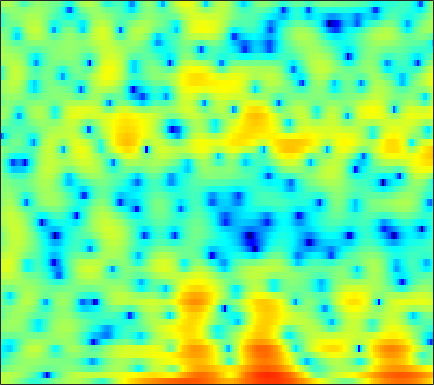

The data file committed next to this chart (first rows):
3.6327, 3.4661, 3.1788, 2.8053, 2.4683, 1.9574, 1.3418, 0.82649, 0.058307, -0.7878, -1.6796, -2.3746, -3.3025, -4.1445, -4.68, -5.1393, -5.2542, -5.1298, -4.7186, -4.138, -3.4662, -2.9345, -2.2245, -1.5221
2.822, 3.024, 3.198, 3.268, 3.251, 3.143, 2.931, 2.706, 2.322, 1.841, 1.256, 0.7512, -0.01331, -0.899, -1.651, -2.818, -4.233, -5.525, -7.729, -10.91, -16.33, -24.9, -18.86, -11.56
-1.863, -1.257, -0.5642, 0.004955, 0.3573, 0.7323, 1.006, 1.153, 1.264, 1.294, 1.243, 1.153, 0.9727, 0.73, 0.5131, 0.1836, -0.1686, -0.441, -0.786, -1.085, -1.301, -1.396, -1.408, -1.293
-5.428, -4.618, -3.61, -2.691, -2.059, -1.3, -0.6413, -0.2073, 0.2885, 0.6909, 1, 1.171, 1.324, 1.401, 1.408, 1.356, 1.242, 1.126, 0.9323, 0.7225, 0.4985, 0.3367, 0.1398, -0.02046
-8.389, -7.157, -5.735, -4.483, -3.606, -2.506, -1.467, -0.7335, 0.1765, 0.991, 1.682, 2.116, 2.57, 2.875, 3.001, 3.016, 2.862, 2.627, 2.151, 1.484, 0.6235, -0.1446, -1.273, -2.426
-8.233, -8.434, -9.137, -10.16, -10.6, -9.661, -7.17, -5.122, -2.698, -0.6921, 0.9008, 1.856, 2.844, 3.536, 3.885, 4.123, 4.106, 3.924, 3.452, 2.681, 1.566, 0.4773, -1.389, -3.785
-5.038, -5.659, -6.63, -7.616, -8.089, -7.898, -6.667, -5.376, -3.634, -2.091, -0.8029, -0.01389, 0.828, 1.437, 1.761, 2.042, 2.178, 2.195, 2.122, 1.952, 1.703, 1.483, 1.174, 0.899
-1.278, -1.346, -1.423, -1.454, -1.435, -1.343, -1.169, -1.004, -0.7698, -0.5497, -0.39, -0.327, -0.3254, -0.4085, -0.5031, -0.6409, -0.7339, -0.7463, -0.6585, -0.4479, -0.1469, 0.1134, 0.4807, 0.8423
0.5618, 0.7623, 0.9922, 1.166, 1.256, 1.315, 1.299, 1.219, 1.011, 0.6613, 0.1206, -0.4329, -1.397, -2.667, -3.862, -5.769, -7.765, -8.742, -8.296, -6.384, -4.29, -2.906, -1.377, -0.1618
-0.157, 0.3784, 0.9709, 1.425, 1.675, 1.882, 1.939, 1.879, 1.654, 1.239, 0.6119, -0.02088, -1.111, -2.531, -3.852, -5.933, -8.143, -9.254, -8.88, -6.934, -4.823, -3.429, -1.866, -0.6208
-1.872, -1.041, -0.1493, 0.5302, 0.9265, 1.321, 1.574, 1.673, 1.679, 1.535, 1.246, 0.9325, 0.3814, -0.2944, -0.8446, -1.571, -2.202, -2.563, -2.84, -2.841, -2.57, -2.232, -1.655, -0.9974
-1.668, -1.158, -0.6106, -0.1489, 0.1891, 0.6546, 1.125, 1.47, 1.859, 2.119, 2.221, 2.171, 1.933, 1.484, 1.016, 0.2048, -0.803, -1.688, -2.978, -4.226, -5.048, -5.081, -4.317, -3.031
-1.276, -1.93, -3.081, -4.224, -4.573, -3.772, -2.019, -0.6323, 0.9491, 2.142, 2.918, 3.245, 3.381, 3.172, 2.776, 1.893, 0.5631, -0.7845, -3.27, -7.035, -12.69, -13.94, -8.412, -4.372
-1.812, -3.034, -5.34, -8.425, -10.21, -8.547, -5.005, -2.815, -0.6378, 0.8846, 1.898, 2.386, 2.734, 2.758, 2.599, 2.171, 1.527, 0.9381, 0.08095, -0.7155, -1.268, -1.431, -1.288, -0.8373
-0.1434, -0.3739, -0.703, -0.9394, -0.9775, -0.7791, -0.3496, 0.06834, 0.6353, 1.129, 1.5, 1.687, 1.784, 1.729, 1.6, 1.339, 0.9701, 0.6426, 0.1777, -0.2754, -0.6989, -0.9732, -1.263, -1.444
1.68, 1.845, 1.98, 2.047, 2.065, 2.057, 2.025, 1.978, 1.895, 1.769, 1.596, 1.439, 1.204, 0.9429, 0.7206, 0.3766, -0.01986, -0.3612, -0.8798, -1.488, -2.171, -2.725, -3.505, -4.306
3.392, 3.716, 3.977, 4.05, 3.982, 3.738, 3.321, 2.9, 2.214, 1.434, 0.6332, 0.07186, -0.5197, -0.913, -1.115, -1.336, -1.574, -1.833, -2.361, -3.119, -4.117, -5.053, -6.59, -8.53
4.732, 5.142, 5.45, 5.476, 5.303, 4.799, 3.947, 3.047, 1.437, -0.708, -3.454, -5.76, -7.912, -7.343, -6.037, -4.543, -3.726, -3.535, -3.778, -4.517, -5.743, -6.944, -8.844, -10.94
4.504, 5.019, 5.447, 5.571, 5.457, 5.001, 4.171, 3.271, 1.64, -0.5841, -3.438, -5.86, -8.062, -7.397, -6.103, -4.699, -4.022, -3.959, -4.398, -5.452, -7.145, -8.916, -12.15, -17.17
2.68, 3.319, 3.943, 4.307, 4.405, 4.305, 3.942, 3.509, 2.746, 1.814, 0.8203, 0.106, -0.7127, -1.348, -1.715, -2.187, -2.736, -3.249, -4.15, -5.321, -6.74, -7.972, -9.734, -11.37
0.8644, 1.646, 2.506, 3.144, 3.474, 3.717, 3.747, 3.638, 3.342, 2.898, 2.331, 1.854, 1.158, 0.4141, -0.1762, -1.026, -1.945, -2.691, -3.775, -4.922, -6.121, -7.01, -8.088, -8.952
-0.6774, 0.4298, 1.663, 2.617, 3.155, 3.65, 3.91, 3.96, 3.844, 3.55, 3.084, 2.639, 1.928, 1.091, 0.3848, -0.64, -1.776, -2.699, -4.004, -5.414, -6.938, -8.135, -9.814, -11.46
-1.435, 0.02846, 1.56, 2.7, 3.333, 3.922, 4.238, 4.314, 4.211, 3.891, 3.374, 2.855, 2.009, 0.9862, 0.1168, -1.151, -2.543, -3.636, -5.153, -6.762, -8.492, -9.973, -12.41, -15.86
0.1283, 1.198, 2.378, 3.28, 3.784, 4.226, 4.42, 4.409, 4.195, 3.749, 3.075, 2.417, 1.329, 0.009323, -1.151, -2.926, -4.874, -6.395, -8.291, -9.712, -10.59, -11, -11.45, -11.92
1.971, 2.586, 3.295, 3.839, 4.124, 4.324, 4.32, 4.175, 3.804, 3.223, 2.423, 1.682, 0.4657, -1.046, -2.437, -4.749, -7.844, -11.06, -17.95, -26.38, -16.75, -13.29, -10.65, -9.089
2.346, 2.863, 3.428, 3.808, 3.955, 3.961, 3.746, 3.448, 2.878, 2.155, 1.311, 0.6225, -0.3557, -1.433, -2.302, -3.636, -5.154, -6.346, -7.746, -8.289, -7.784, -6.971, -5.832, -4.887
1.291, 2.071, 2.813, 3.217, 3.3, 3.119, 2.603, 2.006, 0.9459, -0.3341, -1.655, -2.502, -3.167, -3.25, -3.078, -2.752, -2.449, -2.273, -2.043, -1.787, -1.465, -1.196, -0.8396, -0.5444
0.1359, 1.11, 1.944, 2.322, 2.33, 1.968, 1.159, 0.2134, -1.605, -4.343, -8.692, -14.17, -17.75, -9.805, -6.505, -3.696, -1.868, -0.8861, 0.09171, 0.785, 1.289, 1.551, 1.772, 1.848
0.1316, 0.6533, 1.102, 1.256, 1.181, 0.824, 0.1656, -0.5416, -1.754, -3.264, -4.841, -5.774, -6.01, -4.999, -3.844, -2.279, -0.9369, -0.09958, 0.7873, 1.44, 1.88, 2.076, 2.173, 2.079
0.3308, 0.4426, 0.4935, 0.4178, 0.2782, -0.009984, -0.3953, -0.7299, -1.192, -1.609, -1.907, -1.99, -1.874, -1.498, -1.094, -0.4276, 0.2495, 0.7421, 1.299, 1.724, 1.973, 2.047, 1.973, 1.689
0.3992, 0.2441, -0.0424, -0.3882, -0.6723, -1.052, -1.394, -1.595, -1.789, -1.847, -1.77, -1.6, -1.242, -0.74, -0.289, 0.3418, 0.9927, 1.437, 1.952, 2.328, 2.535, 2.56, 2.397, 1.996
0.09204, -0.4193, -1.247, -2.166, -2.846, -3.635, -4.203, -4.463, -4.593, -4.509, -4.171, -3.766, -2.989, -2.019, -1.192, -0.09606, 0.9556, 1.648, 2.439, 3.028, 3.411, 3.534, 3.482, 3.16
-0.9848, -2.106, -4.019, -6.443, -8.448, -10.77, -11.71, -11.58, -11.16, -11.07, -11.06, -10.66, -9.024, -6.559, -4.651, -2.34, -0.4278, 0.7612, 2.05, 3.006, 3.667, 3.971, 4.146, 4.051
-1.324, -2.754, -5.308, -8.909, -12.69, -19.62, -19.58, -16.53, -14.89, -15.52, -19.23, -24.62, -17.68, -10.74, -7.386, -4.091, -1.643, -0.1749, 1.378, 2.546, 3.354, 3.77, 4.065, 4.095
0.2204, -0.7827, -2.29, -3.908, -5.088, -6.416, -7.323, -7.651, -7.934, -8.185, -8.271, -8.055, -7.21, -5.735, -4.513, -2.748, -1.103, 0.06238, 1.418, 2.549, 3.384, 3.804, 4.057, 3.974
0.9421, 0.3486, -0.3028, -0.8016, -1.124, -1.532, -1.887, -2.16, -2.48, -2.82, -3.159, -3.422, -3.718, -3.814, -3.745, -3.131, -1.921, -0.7389, 0.8628, 2.288, 3.408, 3.964, 4.307, 4.131
-4.001, -4.153, -3.386, -2.367, -1.733, -1.134, -0.8079, -0.7801, -0.9619, -1.41, -2.203, -3.078, -4.815, -7.73, -11.08, -15.81, -9.63, -5.583, -1.824, 0.6942, 2.423, 3.287, 3.982, 4.163
-18.13, -14.31, -8.51, -5.435, -4.019, -2.813, -2.159, -1.895, -1.855, -2.107, -2.632, -3.232, -4.304, -5.652, -6.642, -7.047, -5.709, -4.1, -1.921, -0.09448, 1.292, 2.071, 2.804, 3.26
-3.984, -4.262, -4.131, -3.734, -3.432, -3.136, -2.986, -2.926, -2.887, -2.87, -2.855, -2.846, -2.809, -2.723, -2.538, -2.172, -1.583, -1.06, -0.2799, 0.4465, 1.04, 1.422, 1.796, 2.082
-0.1865, -0.6243, -1.153, -1.728, -2.201, -2.928, -3.706, -4.256, -4.64, -4.454, -3.764, -3.078, -2.131, -1.254, -0.6378, 0.0196, 0.5859, 0.9069, 1.215, 1.364, 1.318, 1.188, 0.9043, 0.5832
1.877, 1.548, 0.9222, -0.004384, -0.9894, -2.827, -5.548, -8.628, -13.92, -11.89, -6.735, -4.076, -1.573, 0.1512, 1.087, 1.994, 2.552, 2.803, 2.819, 2.523, 1.87, 1.047, -0.5173, -2.784
0.8855, 1.092, 1.014, 0.544, -0.09974, -1.357, -3.084, -4.553, -5.99, -5.59, -3.782, -2.293, -0.6211, 0.6775, 1.403, 2.122, 2.533, 2.669, 2.612, 2.233, 1.482, 0.6233, -1.04, -3.481
-1.256, -0.4523, 0.1806, 0.4016, 0.3601, 0.0865, -0.3281, -0.618, -0.9166, -1.017, -0.8999, -0.7028, -0.411, -0.1053, 0.09241, 0.3298, 0.541, 0.629, 0.7165, 0.6692, 0.4556, 0.2066, -0.2345, -0.6648
-0.4855, 0.174, 0.8324, 1.236, 1.393, 1.433, 1.318, 1.148, 0.824, 0.4056, -0.1013, -0.5459, -1.158, -1.78, -2.149, -2.431, -2.33, -2.036, -1.519, -0.9612, -0.4882, -0.2348, -0.006506, 0.1411
1.196, 1.595, 2.073, 2.468, 2.671, 2.8, 2.732, 2.519, 2.032, 1.278, 0.1935, -0.8855, -2.749, -5.214, -7.455, -9.852, -9.123, -7.071, -4.602, -2.744, -1.423, -0.7423, -0.1389, 0.1474
0.7858, 1.261, 2.018, 2.746, 3.192, 3.578, 3.682, 3.562, 3.117, 2.312, 1.112, -0.08486, -2.193, -5.028, -7.636, -10.81, -9.858, -7.45, -4.702, -2.746, -1.453, -0.8088, -0.3609, -0.322
-4.962, -2.773, -0.1607, 1.734, 2.747, 3.623, 4.045, 4.109, 3.863, 3.271, 2.38, 1.543, 0.2726, -1.039, -1.887, -2.662, -2.893, -2.7, -2.111, -1.407, -0.8313, -0.5501, -0.5038, -0.8792
-5.511, -3.014, -0.2516, 1.689, 2.69, 3.562, 3.99, 4.043, 3.808, 3.254, 2.398, 1.586, 0.3154, -1.059, -2.09, -3.181, -3.695, -3.637, -3.028, -2.185, -1.376, -0.9482, -0.6661, -0.8235
1.102, 1.422, 2.027, 2.619, 2.973, 3.279, 3.354, 3.23, 2.826, 2.142, 1.119, 0.1048, -1.667, -4.095, -6.533, -11.16, -15.4, -12.77, -8.128, -5.057, -3.026, -1.998, -1.059, -0.5907
2.374, 2.379, 2.412, 2.427, 2.418, 2.336, 2.141, 1.913, 1.476, 0.8578, 0.01377, -0.8096, -2.179, -3.95, -5.555, -7.804, -8.985, -8.395, -6.447, -4.451, -2.86, -1.938, -1.027, -0.3883
1.876, 1.782, 1.596, 1.361, 1.153, 0.8397, 0.5162, 0.2938, 0.01706, -0.2615, -0.5514, -0.8123, -1.224, -1.685, -2.05, -2.412, -2.541, -2.446, -2.118, -1.645, -1.139, -0.7788, -0.3853, -0.04816
1.053, 0.8964, 0.5361, -0.001666, -0.5242, -1.291, -1.979, -2.313, -2.359, -1.968, -1.351, -0.8599, -0.3156, 0.08614, 0.3085, 0.4946, 0.5832, 0.6125, 0.6069, 0.5439, 0.4244, 0.3066, 0.1541, 0.01679
0.372, 0.2746, -0.1465, -1.047, -2.12, -4.263, -7.505, -10.27, -9.839, -5.801, -2.61, -0.8748, 0.8036, 1.925, 2.502, 2.949, 3.101, 3.035, 2.733, 2.182, 1.38, 0.623, -0.4938, -1.577
-1.629, -1.172, -0.9474, -1.248, -1.87, -3.329, -5.362, -6.699, -6.224, -3.58, -0.9547, 0.6261, 2.222, 3.328, 3.864, 4.264, 4.321, 4.131, 3.545, 2.546, 1.035, -0.5282, -3.502, -8.164
-5.538, -3.859, -2.39, -1.534, -1.203, -1.025, -0.9311, -0.7913, -0.3891, 0.3015, 1.142, 1.778, 2.53, 3.115, 3.409, 3.606, 3.533, 3.298, 2.706, 1.769, 0.4494, -0.8171, -2.889, -5.148
-4.867, -3.454, -2.001, -0.9947, -0.474, 0.01854, 0.3375, 0.5374, 0.793, 1.065, 1.385, 1.637, 1.982, 2.28, 2.46, 2.572, 2.517, 2.353, 1.972, 1.387, 0.6206, -0.05854, -1.041, -2.007
-1.088, -0.5061, 0.1592, 0.6267, 0.8553, 0.9838, 0.9324, 0.8061, 0.592, 0.3954, 0.325, 0.3983, 0.6499, 1.005, 1.277, 1.558, 1.711, 1.709, 1.557, 1.251, 0.8135, 0.4278, -0.1398, -0.7801
1.911, 2.203, 2.449, 2.5, 2.38, 1.952, 1.209, 0.4054, -0.9635, -2.469, -3.566, -3.62, -2.711, -1.384, -0.5092, 0.377, 0.8857, 1.043, 0.9888, 0.733, 0.367, 0.08298, -0.2489, -0.5335
